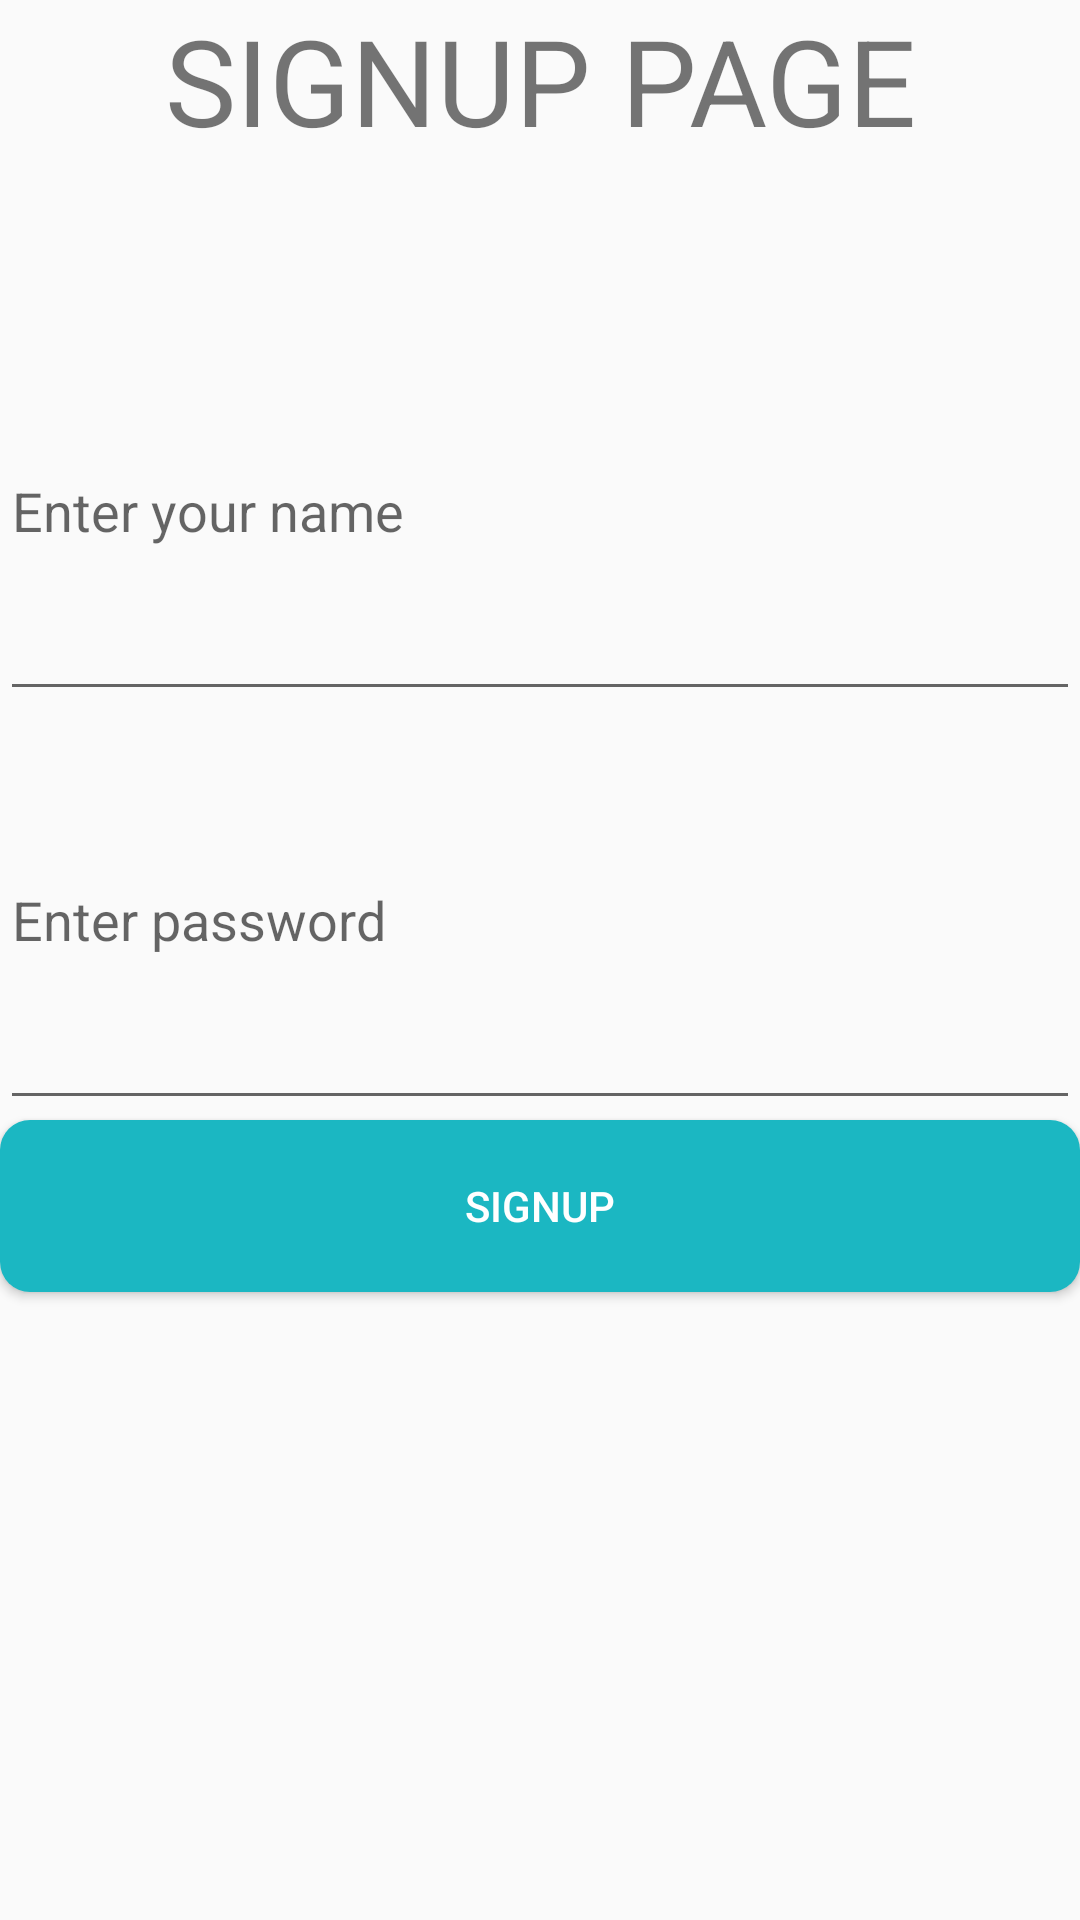

This screen was rendered from an Android layout file. Write that file and the resources it references.
<!-- AndroidManifest.xml: application theme AppTheme -->
<!-- res/layout/signup_dialog.xml -->
<?xml version="1.0" encoding="utf-8"?>
<RelativeLayout xmlns:android="http://schemas.android.com/apk/res/android"
    android:layout_width="match_parent" android:layout_height="match_parent">
<LinearLayout
    android:layout_width="match_parent"
    android:orientation="vertical"
    android:layout_height="match_parent">
    <TextView
        android:layout_width="match_parent"
        android:layout_height="wrap_content"
        android:textSize="40sp"
        android:text="SIGNUP PAGE"
        android:textAlignment="center"
        android:layout_weight="1"/>
    <EditText
        android:id="@+id/enter_name_dialog"
        android:layout_width="match_parent"
        android:layout_height="wrap_content"
        android:layout_weight="2"
        android:hint="Enter your name"/>


    <EditText
        android:id="@+id/enter_password_dialog"
        android:layout_width="match_parent"
        android:layout_height="wrap_content"
        android:layout_weight="2"
        android:hint="Enter password"/>

    <Button
        android:theme="@style/AppTheme.Button"
        android:background="@drawable/button_background"
        android:id="@+id/signup_button_dialog"
        android:layout_width="match_parent"
        android:layout_height="wrap_content"
        android:layout_weight="0.2"
        android:textAlignment="center"
        android:text="SIGNUP"/>
    <TextView
        android:background="@drawable/button_background"
        android:layout_width="wrap_content"
        android:layout_height="wrap_content"
        android:layout_weight="4"/>
</LinearLayout>
</RelativeLayout>
<!-- resources referenced by this layout -->
<resources>
  <!-- drawable button_background (drawable) -->
  <?xml version="1.0" encoding="utf-8"?>
  <shape xmlns:android="http://schemas.android.com/apk/res/android"
  
      android:shape="rectangle" android:padding="25dp">
  
      
  
      <solid android:color="#1bb7c2"/>
  
      <corners
  
          android:bottomRightRadius="10dp"
  
          android:bottomLeftRadius="10dp"
  
          android:topLeftRadius="10dp"
  
          android:topRightRadius="10dp"/>
  </shape>
  <style name="AppTheme.Button" parent="Widget.AppCompat.Button.Colored">
          <item name="colorButtonNormal">@color/colorPrimary</item>
          <item name="android:textColor">@color/White</item>
      </style>
  <style name="AppTheme" parent="Theme.AppCompat.Light.DarkActionBar">
          
          <item name="colorPrimary">@color/colorPrimary</item>
          <item name="colorPrimaryDark">@color/colorPrimaryDark</item>
          <item name="colorAccent">@color/colorAccent</item>
          <item name="windowActionBar">false</item>
          <item name="windowNoTitle">true</item>
      </style>
  <color name="colorPrimary">#1bb7c2</color>
  <color name="White">#FFFF</color>
  <color name="colorPrimaryDark">#1c8284</color>
  <color name="colorAccent">#FF4081</color>
</resources>
